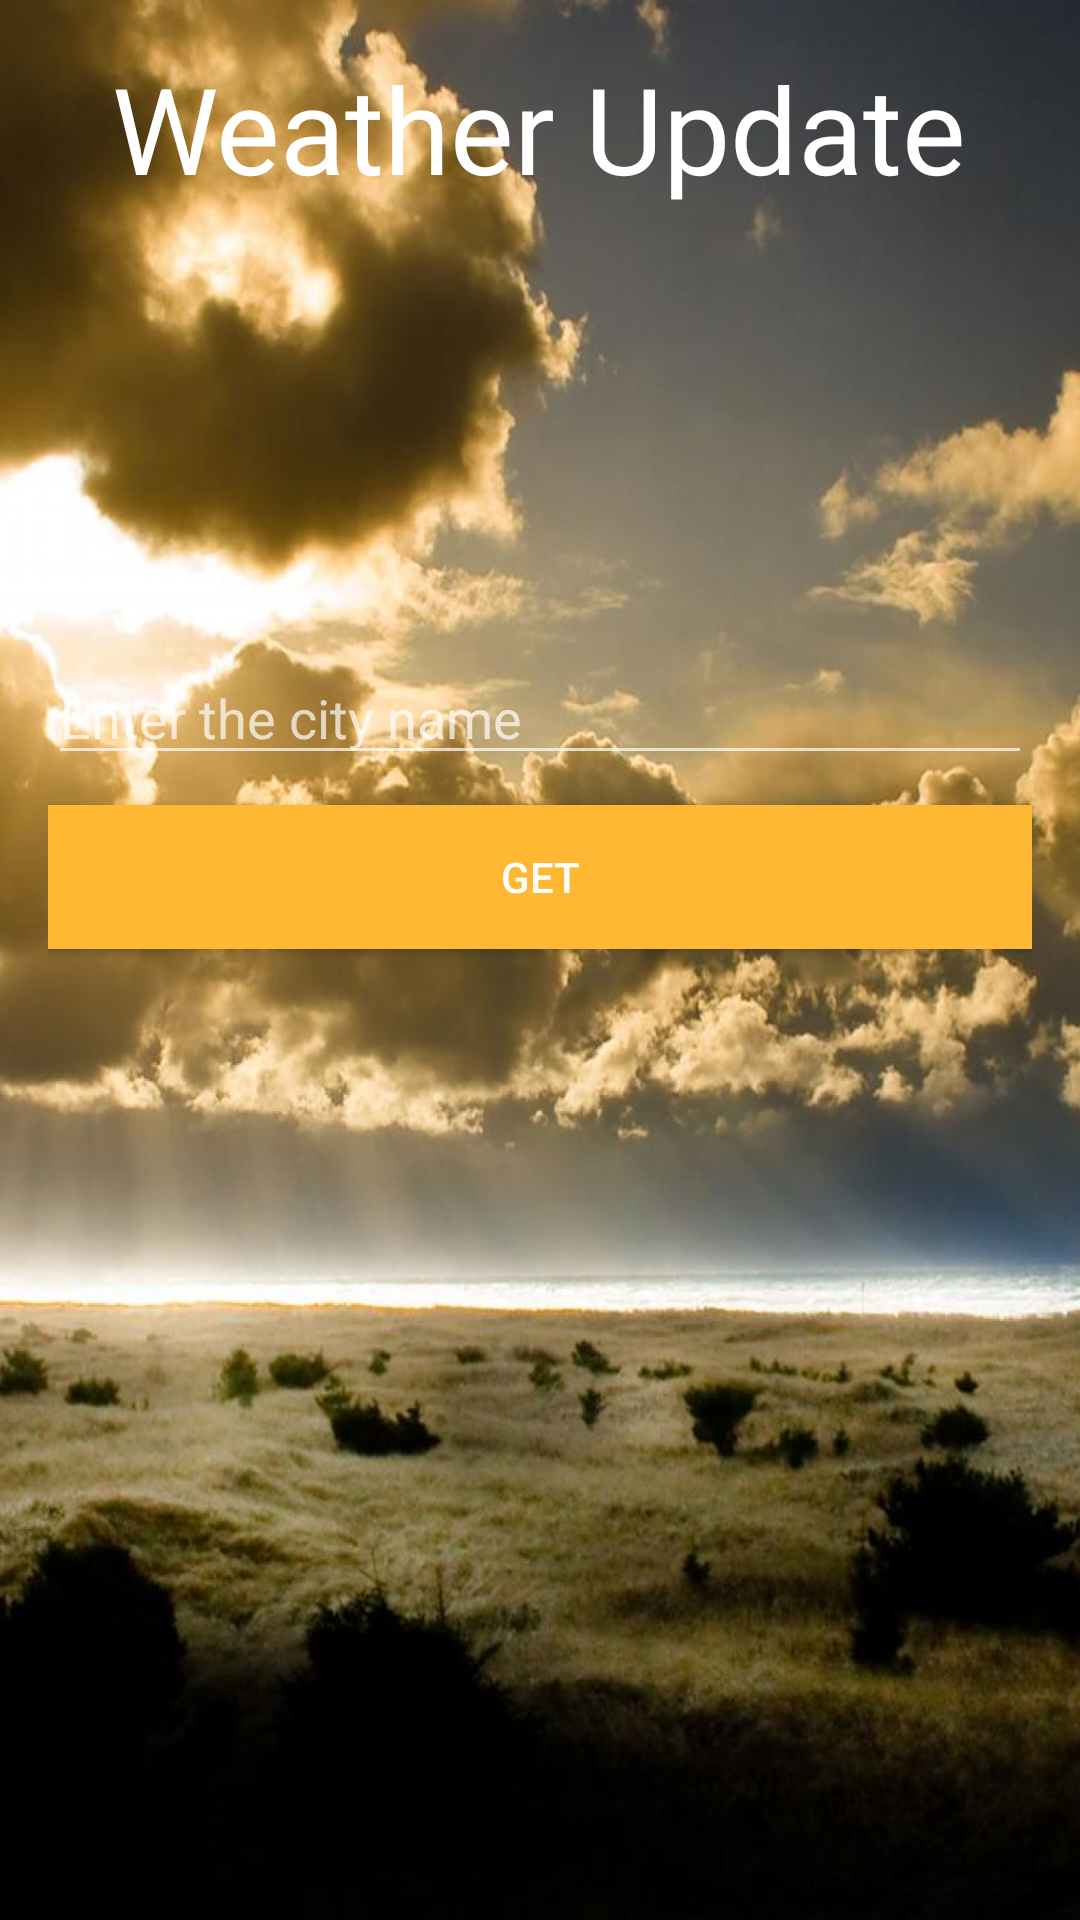

Produce the Android XML layout that renders to this screen, including the resource entries it uses.
<!-- AndroidManifest.xml: application theme Theme.AppCompat -->
<!-- res/layout/fragment_weather.xml -->
<?xml version="1.0" encoding="utf-8"?>
<LinearLayout xmlns:android="http://schemas.android.com/apk/res/android"
    xmlns:app="http://schemas.android.com/apk/res-auto"
    xmlns:tools="http://schemas.android.com/tools"
    android:layout_width="match_parent"
    android:layout_height="match_parent"
    tools:context=".ui.weather.WeatherFragment"
    android:background="@drawable/weather_background"
    android:orientation="vertical"
    android:padding="16dp">


    <TextView
        android:layout_width="wrap_content"
        android:layout_height="wrap_content"
        android:layout_gravity="center"
        android:textColor="@android:color/white"
        android:textSize="40sp"
        android:text="Weather Update"/>

    <LinearLayout
        android:layout_width="match_parent"
        android:layout_height="match_parent"
        android:gravity="center"
        android:orientation="vertical">

        <EditText
            android:id="@+id/etCity"
            android:layout_width="match_parent"
            android:layout_height="wrap_content"
            android:layout_marginBottom="10dp"
            android:ems="10"
            android:hint="Enter the city name"
            android:inputType="textPersonName"/>

        <EditText
            android:id="@+id/etCountry"
            android:layout_width="match_parent"
            android:layout_height="wrap_content"
            android:layout_marginBottom="10dp"
            android:ems="10"
            android:hint="Enter Country Code (Optional)"
            android:inputType="textPersonName"
            android:visibility="gone" />
        <Button
            android:id="@+id/btnGetWeather"
            android:layout_width="match_parent"
            android:layout_height="wrap_content"
            android:layout_marginBottom="10dp"
            android:background="#ffb833"
            android:textColor="@android:color/white"
            android:text="Get"
            app:backgroundTint ="@null"/>
        <ScrollView
            android:layout_width="match_parent"
            android:layout_height="150dp">
            <TextView
                android:id="@+id/tvResult"
                android:layout_width="match_parent"
                android:layout_height="wrap_content"/>
        </ScrollView>




    </LinearLayout>
</LinearLayout>
<!-- resources referenced by this layout -->
<resources>
  <!-- drawable weather_background: jpg bitmap (drawable, 204716 bytes) -->
</resources>
